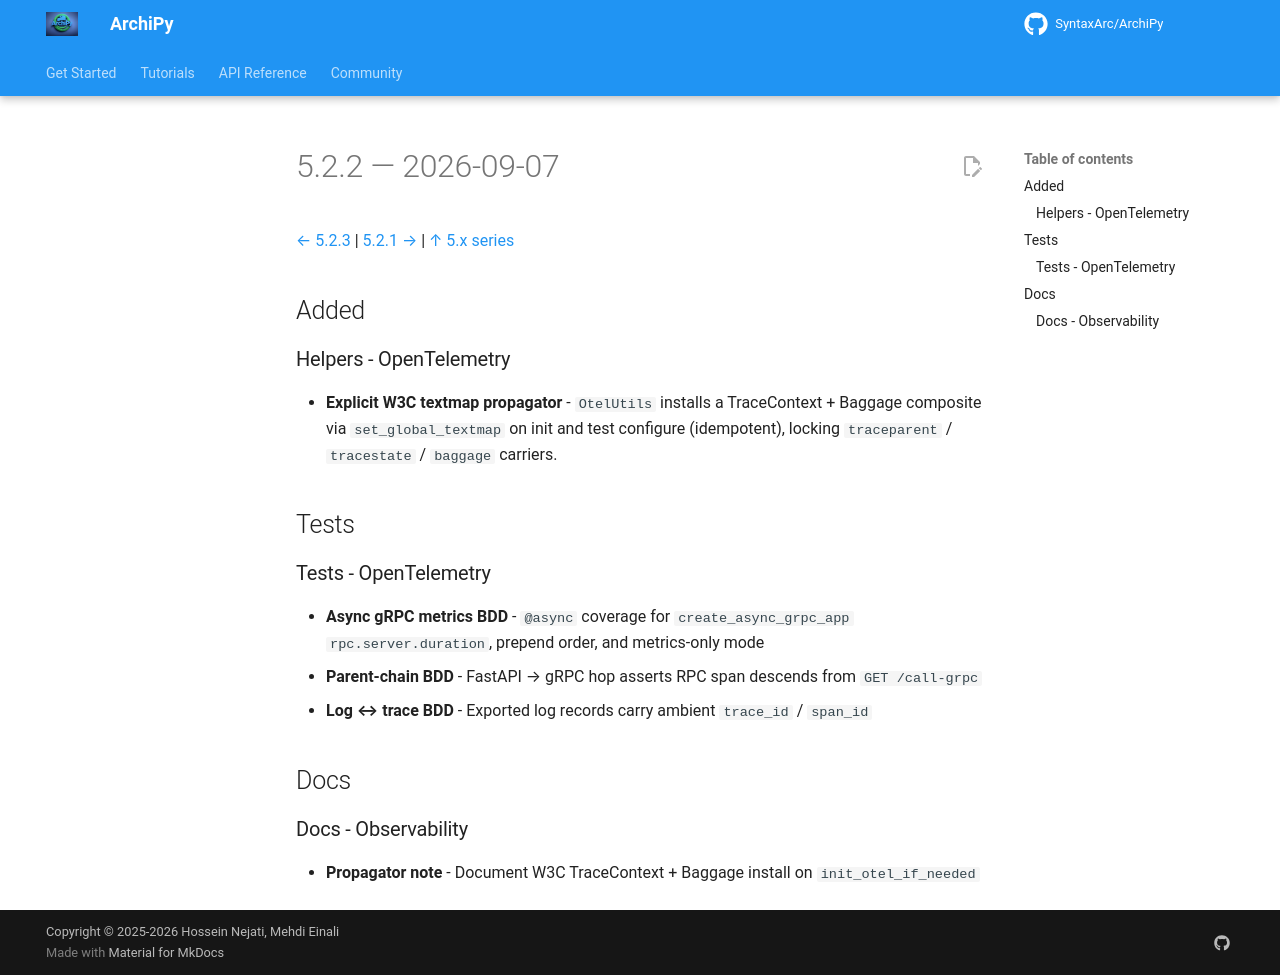

repository: SyntaxArc/ArchiPy · page: community/changelog/5/5.2.2/index.html · generator: mkdocs

---
title: "Changelog 5.2.2"
description: "Release notes for ArchiPy 5.2.2"
---

# 5.2.2 — 2026-09-07

[← 5.2.3](5.2.3.md) | [5.2.1 →](5.2.1.md) | [↑ 5.x series](index.md)

## Added

### Helpers - OpenTelemetry

- **Explicit W3C textmap propagator** - `OtelUtils` installs a TraceContext +
  Baggage composite via `set_global_textmap` on init and test configure (idempotent), locking `traceparent` /
  `tracestate` / `baggage` carriers.

## Tests

### Tests - OpenTelemetry

- **Async gRPC metrics BDD** - `@async` coverage for `create_async_grpc_app`
  `rpc.server.duration`, prepend order, and metrics-only mode
- **Parent-chain BDD** - FastAPI → gRPC hop asserts RPC span descends from
  `GET /call-grpc`
- **Log ↔ trace BDD** - Exported log records carry ambient `trace_id` / `span_id`

## Docs

### Docs - Observability

- **Propagator note** - Document W3C TraceContext + Baggage install on
  `init_otel_if_needed`
